Run: headless pygame with SDL's dummy video driver; simulated clock (each Clock.tick advances the game by its frame time, no real sleeping); random seed 0; keys injected as events and as key.get_pressed() state; no mouse input.
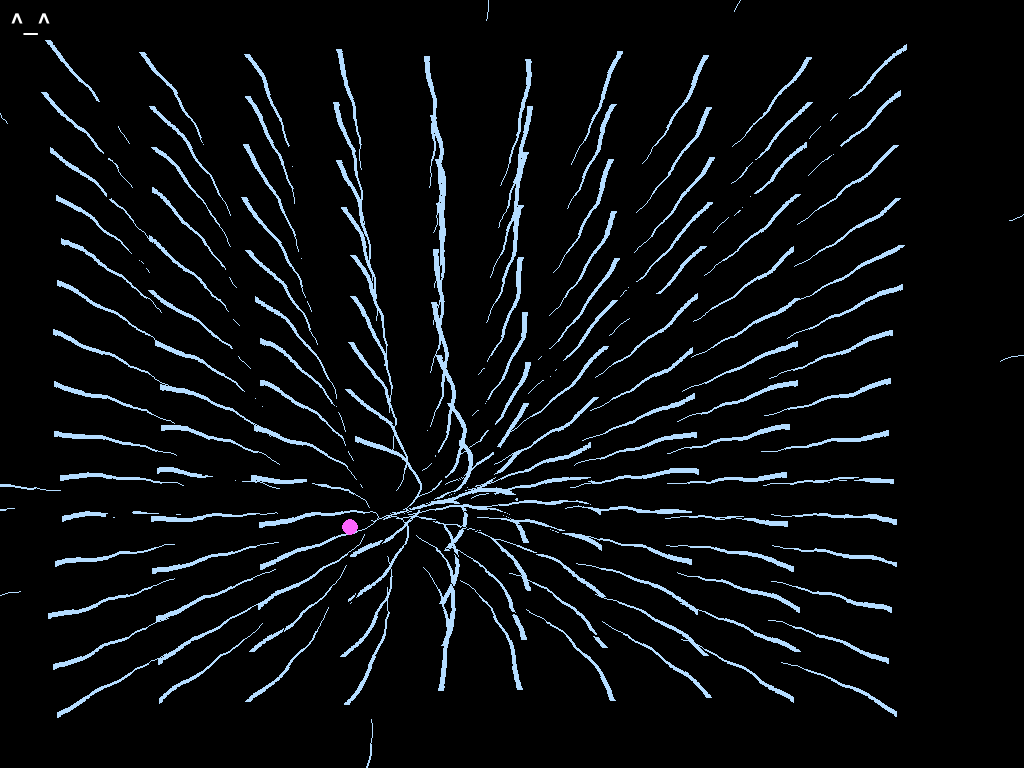
Frame 1 of 4 · flips 1–60 · no input
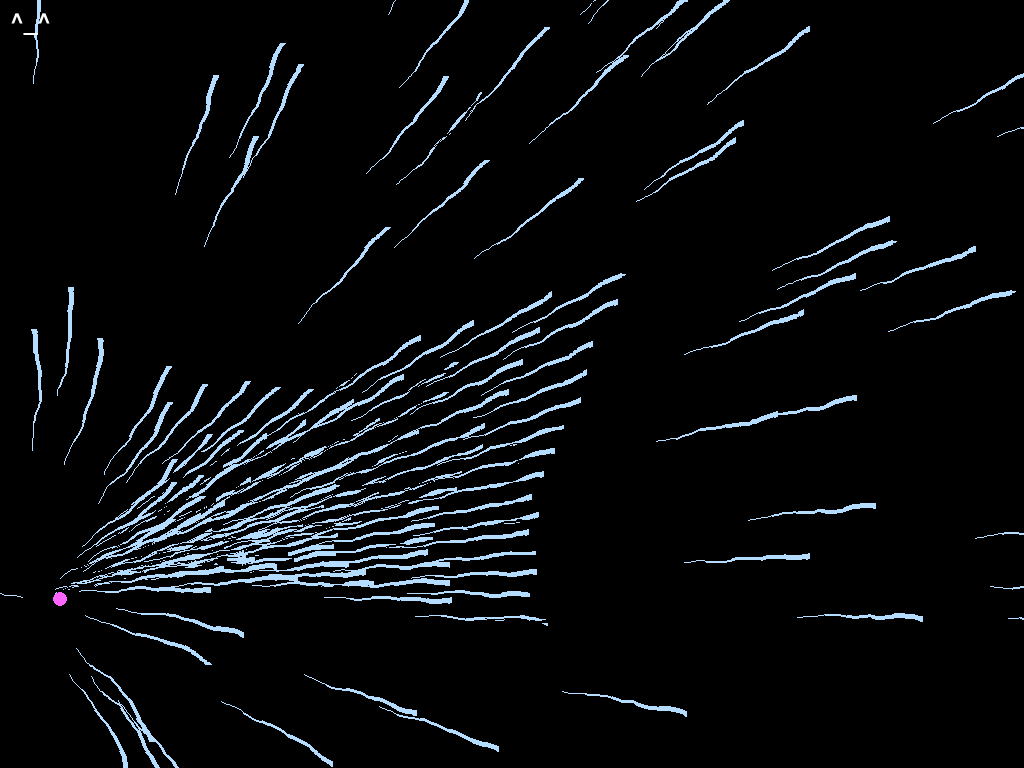
Frame 2 of 4 · flips 61–180 · tapped SPACE, RETURN · held RIGHT (→), D
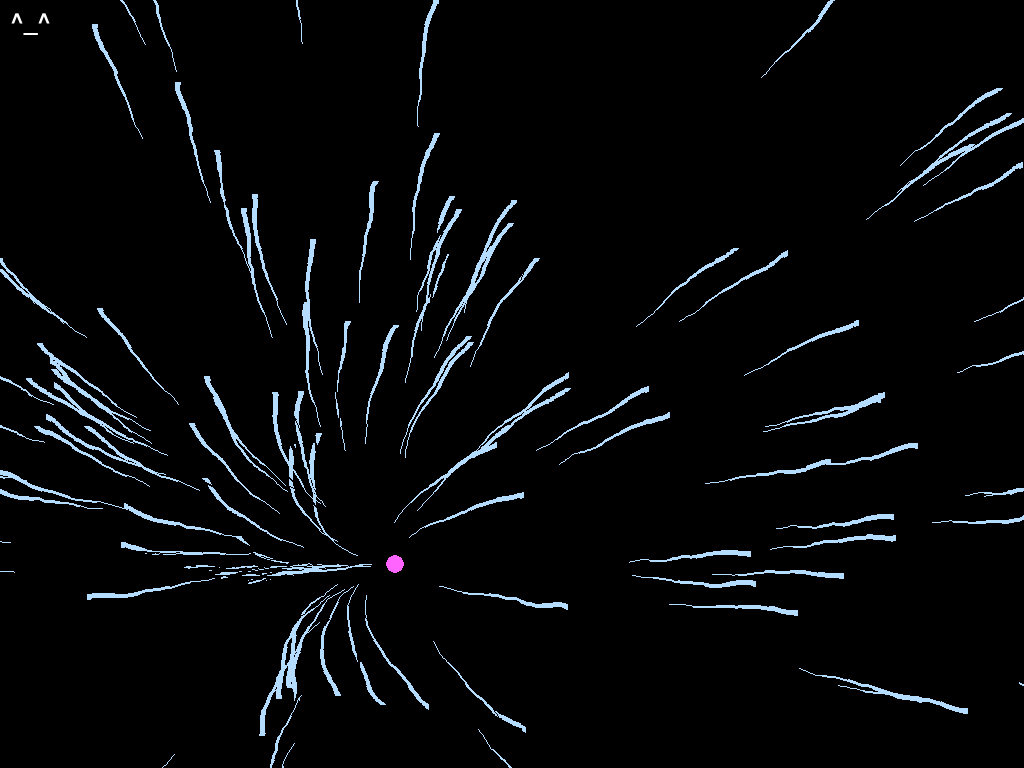
Frame 3 of 4 · flips 181–300 · held DOWN (↓), S
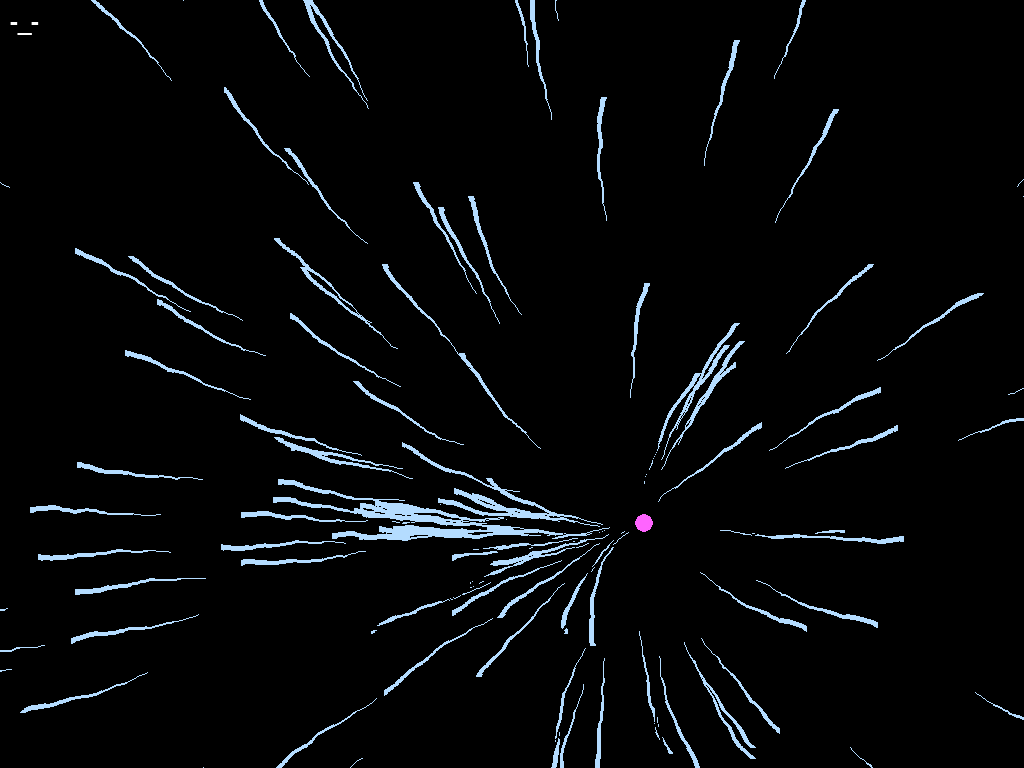
Frame 4 of 4 · flips 301–420 · held LEFT (←), A, UP (↑), W

The pygame program that drew these frames:

import pygame
import random
import math
import time
import colorsys

# === Init ===
pygame.init()
screen = pygame.display.set_mode((0, 0), pygame.FULLSCREEN)
info = pygame.display.Info()
clock = pygame.time.Clock()

WIDTH, HEIGHT = info.current_w, info.current_h
CENTER = (WIDTH // 2, HEIGHT // 2)
DOT_RADIUS = 6
DEFAULT_COLOR = (180, 220, 255)
ALPHA_COLOR = (255, 100, 255)
ALPHA_SPEED = 3.36
MAX_LENGTH = 50
MAX_DENSITY = 10  # max number of overlapping worms per cell
BODY_RADIUS = 6

# === Alpha ===
class Alpha:
    def __init__(self):
        self.pos = [random.randint(WIDTH // 3, WIDTH * 2 // 3), random.randint(HEIGHT // 3, HEIGHT * 2 // 3)]
        self.dir = [random.uniform(-1.0, 1.0), random.uniform(-0.3, 0.3)]
        self.speed = ALPHA_SPEED
        self.spawn_time = time.time()

    def update(self):
        for i in [0, 1]:
            if random.random() < 0.02:
                self.dir[i] += random.uniform(-0.3, 0.3)
            self.pos[i] += self.dir[i] * self.speed
            if self.pos[i] < 0 or self.pos[i] > (WIDTH if i == 0 else HEIGHT):
                self.dir[i] *= -1

    def get_pulse_radius(self):
        elapsed = time.time() - self.spawn_time
        pulse = math.sin(elapsed * 2.5)
        scale = 0.95 + 0.85 * ((pulse + 1) / 2)
        return int(DOT_RADIUS + 2 * scale)

# === Worm Utilities ===
def invert_color_hue(rgb):
    r, g, b = [x / 255.0 for x in rgb]
    h, s, v = colorsys.rgb_to_hsv(r, g, b)
    h = (h + 0.5) % 1.0
    r2, g2, b2 = colorsys.hsv_to_rgb(h, s, v)
    return (int(r2 * 255), int(g2 * 255), int(b2 * 255))

def spawn_worm():
    side = random.choice(['top', 'bottom', 'left', 'right'])
    if side == 'top': x, y = random.randint(0, WIDTH), -100
    elif side == 'bottom': x, y = random.randint(0, WIDTH), HEIGHT + 100
    elif side == 'left': x, y = -100, random.randint(0, HEIGHT)
    else: x, y = WIDTH + 100, random.randint(0, HEIGHT)
    color = DEFAULT_COLOR if len(worms) % 2 == 0 else (0, 0, 0)
    return [[x, y]], color

# === Simulation ===
worms = []
worm_colors = []
alpha = Alpha()

# populate grid-like starting worms
grid_spacing = 50
for row in range(HEIGHT // grid_spacing):
    for col in range(WIDTH // grid_spacing):
        x = col * grid_spacing + grid_spacing // 2
        y = row * grid_spacing + grid_spacing // 2
        if (row * (WIDTH // grid_spacing) + col) % 2 == 0:
            worms.append([[x, y]])
            worm_colors.append(DEFAULT_COLOR)
        else:
            worms.append([[x, y]])
            worm_colors.append((0, 0, 0))

font = pygame.font.SysFont(None, 36)
face_mode = '^_^'
disappear_count = 0
face_timer = 0

running = True
while running:
    screen.fill((0, 0, 0))
    alpha.update()
    alpha_radius = alpha.get_pulse_radius()

    # spawn worms continuously
    new_worm, new_color = spawn_worm()
    worms.append(new_worm)
    worm_colors.append(new_color)

    # density check: remove overlapping worms
    positions = {}
    for i, worm in enumerate(worms):
        head = worm[-1]
        key = (int(head[0] // BODY_RADIUS), int(head[1] // BODY_RADIUS))
        if key in positions:
            positions[key].append(i)
        else:
            positions[key] = [i]

    dense_indices = set()
    for indices in positions.values():
        if len(indices) >= MAX_DENSITY:
            dense_indices.update(indices)

    # count and update face
    if dense_indices:
        disappear_count += len(dense_indices)
        if (disappear_count // 10) % 2 == 0:
            face_mode = '^_^'
            face_timer = 0
        else:
            face_mode = '-_-'
            face_timer = time.time()

    worms = [w for i, w in enumerate(worms) if i not in dense_indices]
    worm_colors = [c for i, c in enumerate(worm_colors) if i not in dense_indices]

    # update and draw worms
    for i, worm in enumerate(worms):
        head = worm[-1]
        dx = alpha.pos[0] - head[0]
        dy = alpha.pos[1] - head[1]
        dist = math.hypot(dx, dy)
        dx /= max(1, dist)
        dy /= max(1, dist)
        lag_factor = random.uniform(0.7, 1.3)
        wiggle = [math.sin(time.time() * 10 + i) * 0.5, math.cos(time.time() * 10 + i) * 0.5]
        new_head = [head[0] + dx * 3 * lag_factor + wiggle[0], head[1] + dy * 3 * lag_factor + wiggle[1]]
        worm.append(new_head)
        if len(worm) > MAX_LENGTH:
            worm.pop(0)

        # draw worm
        for j in range(len(worm) - 1):
            start = worm[j]
            end = worm[j + 1]
            alpha_line = j / MAX_LENGTH
            color = worm_colors[i]
            pygame.draw.line(screen, color, (int(start[0]), int(start[1])), (int(end[0]), int(end[1])), int(6 * (1 - alpha_line)))

    # draw alpha dot
    pygame.draw.circle(screen, ALPHA_COLOR, (int(alpha.pos[0]), int(alpha.pos[1])), alpha_radius)

    # draw narrator face
    if face_mode == '-_-' and time.time() - face_timer > 0.5:
        face_mode = '^_^'
    face_surface = font.render(face_mode, True, (255, 255, 255))
    screen.blit(face_surface, (10, 10))

    for event in pygame.event.get():
        if event.type == pygame.QUIT or (event.type == pygame.KEYDOWN and event.key == pygame.K_ESCAPE):
            running = False
        elif event.type == pygame.KEYDOWN and event.key == pygame.K_f:
            screen = pygame.display.set_mode((0, 0), pygame.FULLSCREEN)

    pygame.display.flip()
    clock.tick(60)

pygame.quit()
